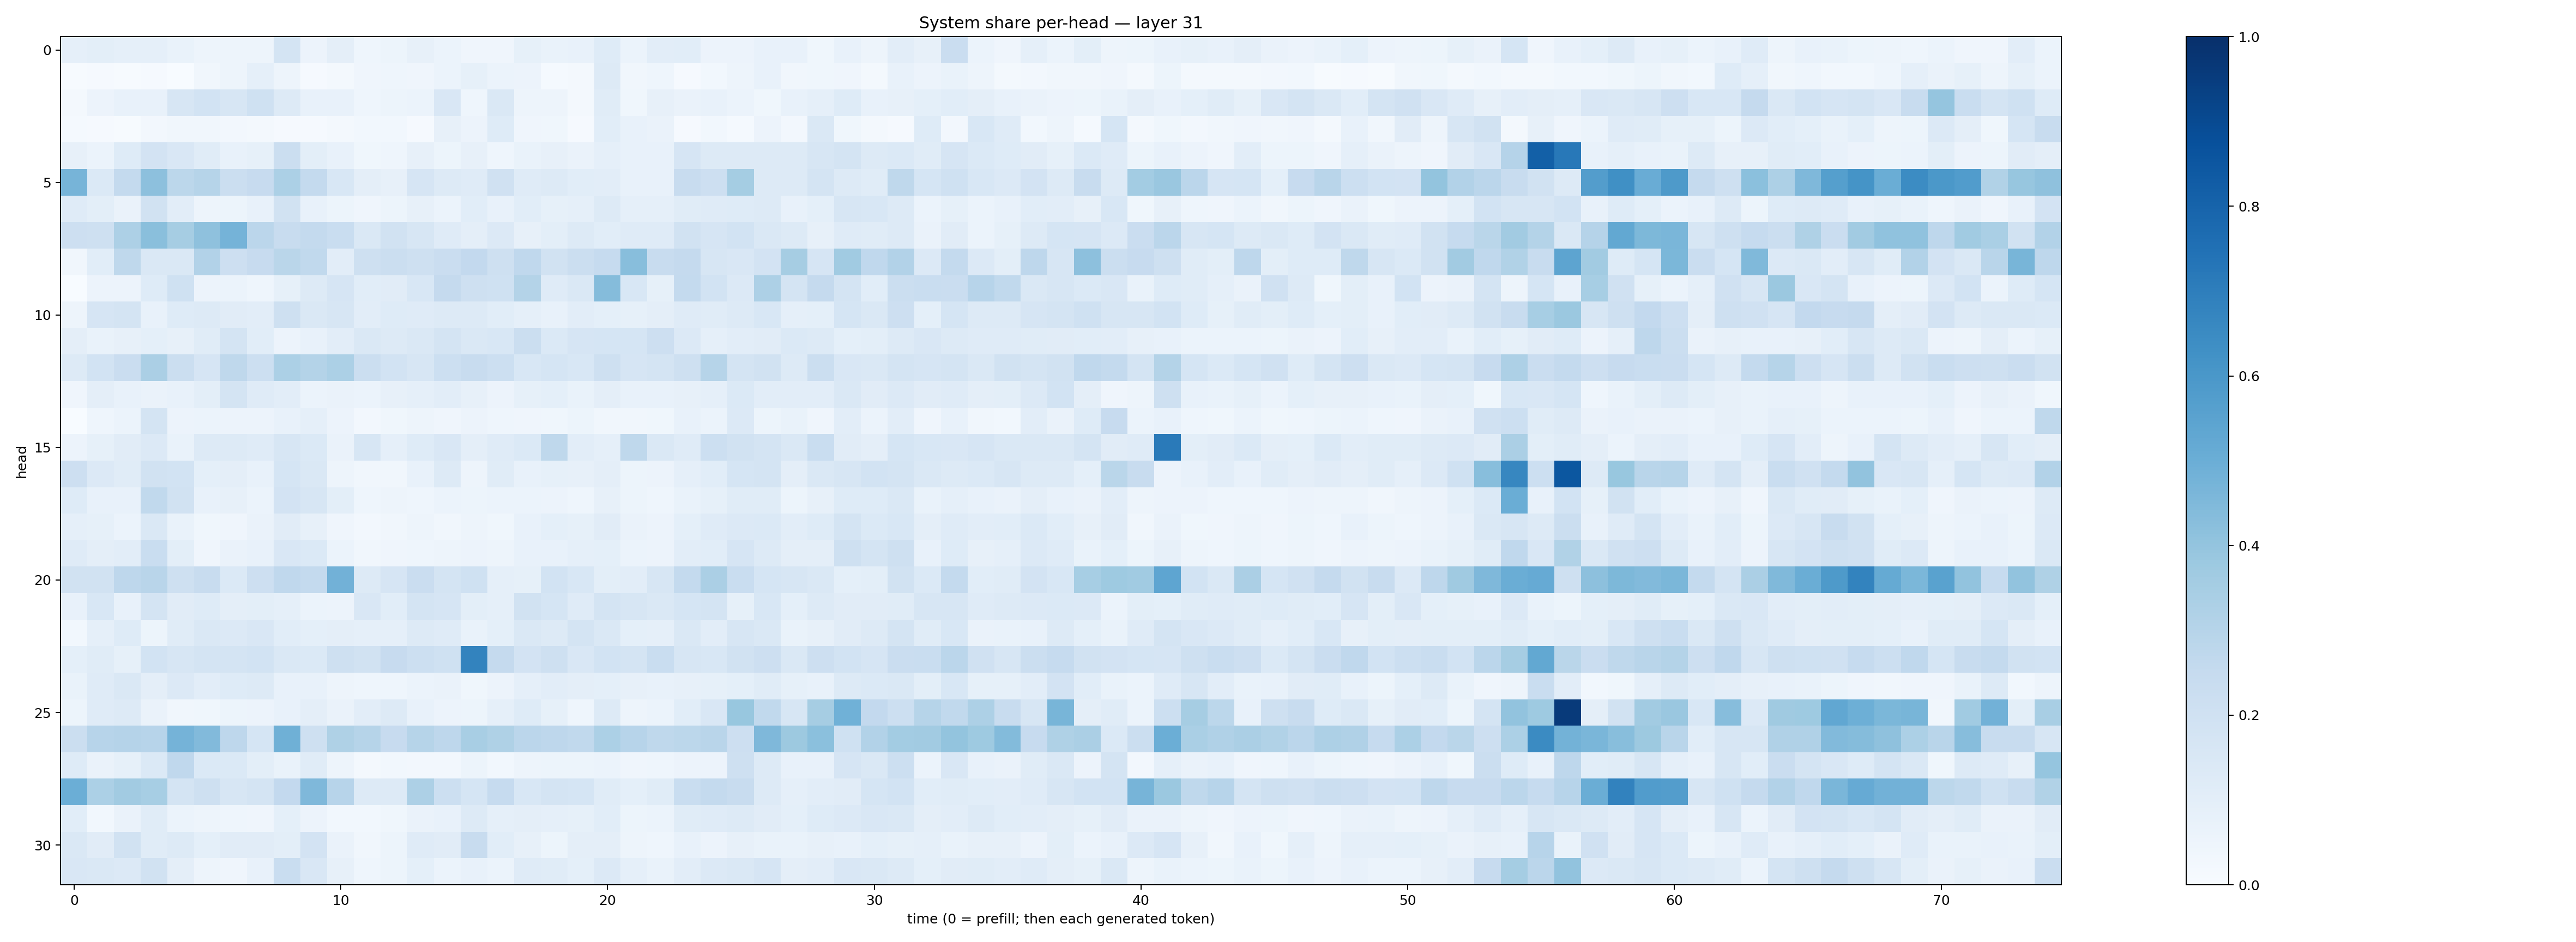

The file beside this chart, header and first rows:
0.086680084, 0.099763304, 0.087490134, 0.086660214, 0.069462016, 0.050582197, 0.049495865, 0.05053634, 0.17622824, 0.05512192, 0.09443478, 0.046055738, 0.053512517, 0.07938479, 0.059339456, 0.04082067, 0.03948211, 0.08405406, 0.06773387, 0.070612244, 0.1227333, 0.05983001, 0.104818694, 0.108044125
0.006423, 0.01134, 0.0046, 0.01068, 0.00347, 0.03132, 0.04936, 0.08595, 0.04868, 0.01126, 0.01765, 0.03923, 0.04644, 0.04284, 0.05919, 0.08302, 0.06245, 0.05627, 0.01253, 0.01844, 0.1327, 0.035, 0.04527, 0.01079
0.0233, 0.05591, 0.0718, 0.07708, 0.1595, 0.1837, 0.1613, 0.2011, 0.1279, 0.077, 0.07365, 0.04561, 0.05094, 0.06207, 0.1511, 0.0441, 0.1481, 0.04872, 0.04828, 0.01953, 0.1136, 0.03709, 0.07988, 0.06337
0.01435, 0.01026, 0.006385, 0.02664, 0.03376, 0.03413, 0.02522, 0.01994, 0.008149, 0.01126, 0.01804, 0.02918, 0.02759, 0.01014, 0.08119, 0.05485, 0.1239, 0.03929, 0.03876, 0.01029, 0.1073, 0.07757, 0.0649, 0.01009
0.0818, 0.06149, 0.1247, 0.1821, 0.1487, 0.1135, 0.07436, 0.08351, 0.2241, 0.09777, 0.07187, 0.03854, 0.04414, 0.07897, 0.0541, 0.08154, 0.04299, 0.07009, 0.08062, 0.06447, 0.08943, 0.07202, 0.07039, 0.1659
0.4717, 0.1397, 0.2558, 0.4171, 0.2804, 0.2972, 0.2212, 0.245, 0.3287, 0.2548, 0.1533, 0.09668, 0.07863, 0.1666, 0.1289, 0.1183, 0.1981, 0.1192, 0.1275, 0.1065, 0.1016, 0.07159, 0.07271, 0.2402
0.1184, 0.09787, 0.06573, 0.1897, 0.1046, 0.04791, 0.0512, 0.07573, 0.194, 0.0759, 0.05314, 0.04176, 0.05461, 0.07974, 0.06058, 0.1087, 0.07102, 0.1082, 0.08457, 0.0878, 0.1276, 0.08692, 0.08835, 0.1154
0.2145, 0.2095, 0.3272, 0.4235, 0.3492, 0.4118, 0.4742, 0.2841, 0.2397, 0.2577, 0.2319, 0.1434, 0.195, 0.1585, 0.1203, 0.09437, 0.1366, 0.07828, 0.09816, 0.1285, 0.1078, 0.1175, 0.1174, 0.1885
0.03262, 0.1071, 0.2719, 0.1443, 0.1437, 0.309, 0.2126, 0.2427, 0.2855, 0.2635, 0.103, 0.2102, 0.2265, 0.2074, 0.2284, 0.2605, 0.2104, 0.2695, 0.1899, 0.2201, 0.2498, 0.4275, 0.2404, 0.2531
0.002667, 0.05503, 0.05681, 0.1249, 0.2021, 0.05808, 0.06126, 0.04598, 0.08522, 0.1287, 0.1659, 0.1062, 0.1115, 0.153, 0.253, 0.2056, 0.2029, 0.3054, 0.1198, 0.1457, 0.4372, 0.1537, 0.08532, 0.2543
0.04834, 0.1676, 0.1738, 0.0749, 0.1212, 0.1274, 0.1119, 0.1028, 0.2037, 0.1431, 0.1588, 0.1053, 0.1242, 0.121, 0.1263, 0.1297, 0.1091, 0.08666, 0.07768, 0.1024, 0.0921, 0.08231, 0.09613, 0.1186
0.09708, 0.06912, 0.08057, 0.09076, 0.07939, 0.116, 0.1773, 0.1061, 0.05752, 0.07297, 0.1038, 0.1453, 0.1311, 0.1447, 0.1782, 0.1437, 0.1554, 0.2239, 0.1392, 0.1659, 0.1686, 0.1702, 0.2132, 0.135
0.1263, 0.1872, 0.2292, 0.3358, 0.2197, 0.1656, 0.2703, 0.2155, 0.3289, 0.3075, 0.3283, 0.2192, 0.1845, 0.1598, 0.2175, 0.2408, 0.2154, 0.1541, 0.1686, 0.1535, 0.2035, 0.1675, 0.1777, 0.2036
0.0416, 0.09755, 0.07223, 0.06604, 0.07714, 0.09945, 0.1764, 0.1186, 0.1043, 0.06021, 0.06501, 0.05913, 0.08088, 0.08945, 0.102, 0.07945, 0.05765, 0.08387, 0.09153, 0.06756, 0.09509, 0.07712, 0.07641, 0.0786
0.0008994, 0.04569, 0.06184, 0.177, 0.05767, 0.06071, 0.05551, 0.05673, 0.07393, 0.08819, 0.0559, 0.02631, 0.03893, 0.04809, 0.04055, 0.05513, 0.04411, 0.0404, 0.03594, 0.05252, 0.03342, 0.03317, 0.03727, 0.07314
0.05779, 0.08231, 0.1104, 0.1346, 0.0693, 0.126, 0.1274, 0.1182, 0.1593, 0.1403, 0.06444, 0.1568, 0.08805, 0.1239, 0.1488, 0.09563, 0.1198, 0.1384, 0.2726, 0.104, 0.08814, 0.2706, 0.1461, 0.1182
0.2141, 0.1351, 0.1171, 0.1947, 0.1843, 0.09218, 0.09382, 0.07109, 0.1703, 0.1418, 0.04694, 0.03331, 0.03175, 0.07702, 0.1279, 0.0492, 0.1139, 0.07092, 0.08523, 0.08144, 0.09531, 0.05367, 0.05564, 0.08774
0.125, 0.07139, 0.07569, 0.2632, 0.1881, 0.07369, 0.07965, 0.0591, 0.1802, 0.164, 0.09796, 0.04585, 0.04757, 0.04554, 0.06011, 0.05219, 0.06134, 0.06051, 0.05584, 0.04506, 0.07903, 0.05271, 0.04376, 0.06921
0.08801, 0.08463, 0.05868, 0.1473, 0.06836, 0.03757, 0.04249, 0.06281, 0.1116, 0.07881, 0.04249, 0.02723, 0.035, 0.04951, 0.03495, 0.05063, 0.03834, 0.07694, 0.09215, 0.08379, 0.1101, 0.06571, 0.05648, 0.09207
0.1194, 0.0947, 0.1023, 0.2326, 0.09911, 0.04213, 0.06617, 0.07163, 0.1507, 0.1398, 0.05873, 0.0349, 0.0419, 0.04605, 0.04849, 0.05513, 0.04931, 0.07181, 0.07183, 0.08714, 0.09193, 0.05869, 0.05534, 0.1025
0.188, 0.1943, 0.2763, 0.2896, 0.2089, 0.2361, 0.1383, 0.211, 0.2659, 0.2542, 0.4806, 0.1301, 0.1666, 0.228, 0.1733, 0.2001, 0.08836, 0.08578, 0.185, 0.1553, 0.09805, 0.1046, 0.1618, 0.2555
0.07615, 0.1534, 0.07695, 0.1723, 0.1112, 0.123, 0.09592, 0.09818, 0.08684, 0.06059, 0.05611, 0.1487, 0.1083, 0.1728, 0.1657, 0.1015, 0.08672, 0.1886, 0.1685, 0.1207, 0.1767, 0.1564, 0.1461, 0.1701
0.02857, 0.08686, 0.123, 0.05445, 0.1155, 0.143, 0.1332, 0.1488, 0.1078, 0.09364, 0.09527, 0.08863, 0.08917, 0.1277, 0.1201, 0.06839, 0.0933, 0.1431, 0.13, 0.1753, 0.147, 0.09364, 0.08803, 0.1477
0.09128, 0.1136, 0.0825, 0.1841, 0.1609, 0.1745, 0.1775, 0.186, 0.1476, 0.1394, 0.2085, 0.1947, 0.2455, 0.2179, 0.2009, 0.6782, 0.2522, 0.1823, 0.2067, 0.151, 0.185, 0.1731, 0.2334, 0.1615
0.06863, 0.1196, 0.1421, 0.09389, 0.1365, 0.1054, 0.1222, 0.1308, 0.07309, 0.07731, 0.04768, 0.04584, 0.04584, 0.05974, 0.06483, 0.03801, 0.05578, 0.08831, 0.1017, 0.0944, 0.09065, 0.07906, 0.07427, 0.07905
0.05319, 0.1196, 0.1328, 0.06433, 0.03313, 0.03743, 0.05111, 0.0576, 0.07617, 0.09503, 0.06616, 0.1039, 0.1265, 0.07151, 0.05607, 0.05189, 0.08774, 0.1221, 0.0842, 0.04684, 0.1297, 0.04914, 0.05923, 0.107
0.2243, 0.2946, 0.3038, 0.2954, 0.4749, 0.4415, 0.2741, 0.1713, 0.4909, 0.2072, 0.3228, 0.3003, 0.2431, 0.2973, 0.2739, 0.3421, 0.3207, 0.2825, 0.2738, 0.2643, 0.3285, 0.2934, 0.2718, 0.2789
0.1222, 0.06477, 0.08272, 0.1383, 0.2673, 0.1383, 0.1398, 0.09959, 0.06881, 0.1135, 0.04724, 0.02078, 0.02931, 0.02574, 0.02684, 0.05256, 0.02954, 0.04706, 0.05354, 0.05193, 0.06168, 0.04153, 0.04345, 0.0563
0.4978, 0.3313, 0.3596, 0.3454, 0.1774, 0.2091, 0.1608, 0.1748, 0.2589, 0.4494, 0.2948, 0.1303, 0.1276, 0.3259, 0.2176, 0.1698, 0.2483, 0.153, 0.1723, 0.171, 0.1156, 0.09137, 0.1141, 0.2309
0.1073, 0.0292, 0.06424, 0.1161, 0.06028, 0.05005, 0.04565, 0.04102, 0.09235, 0.05505, 0.03091, 0.03108, 0.03657, 0.06302, 0.07234, 0.1261, 0.08772, 0.09723, 0.08929, 0.08397, 0.1075, 0.05468, 0.05994, 0.1169
0.1467, 0.1104, 0.1925, 0.1146, 0.1271, 0.0916, 0.11, 0.1116, 0.09777, 0.1801, 0.06585, 0.03399, 0.05093, 0.1191, 0.112, 0.2414, 0.1082, 0.0801, 0.05098, 0.09442, 0.095, 0.0498, 0.04512, 0.07639
0.1486, 0.1423, 0.1365, 0.1921, 0.09492, 0.05045, 0.04174, 0.07377, 0.2339, 0.1493, 0.07999, 0.04462, 0.05217, 0.09131, 0.06122, 0.07112, 0.0595, 0.1202, 0.1166, 0.09275, 0.1334, 0.08774, 0.0669, 0.104
